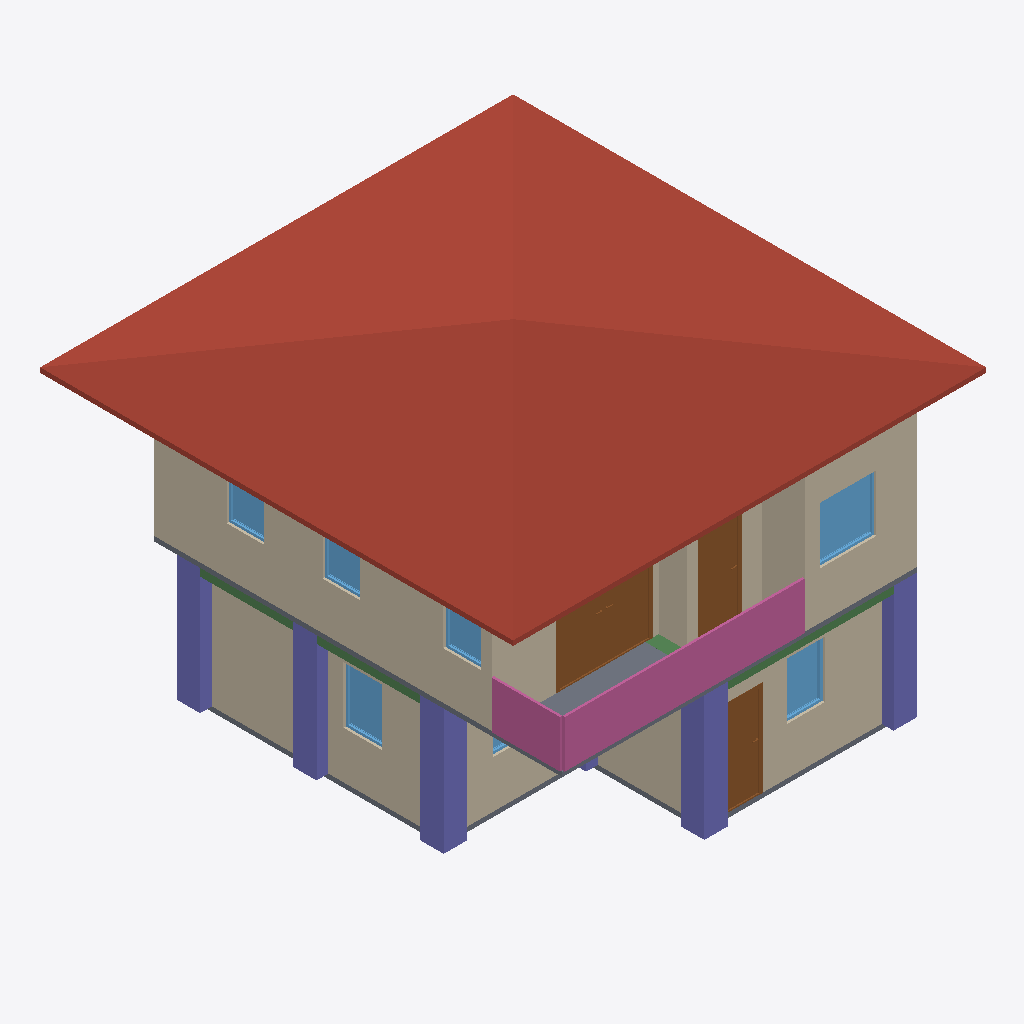
Isometric view of an IFC building model (IFC-SPF (STEP), schema IFC4, length unit metre), seen from the south-west, elements coloured by IFC class: 10 walls (beige), 7 windows (light blue), 6 columns (violet), 3 doors (brown), 3 beams (green), 2 slabs (grey), 1 roof (red-brown), 1 railing (pink).
Extent 10.0 m × 10.0 m × 7.1 m (x, y, z). Storeys (3): GF at 0.00 m; Roof at 0.00 m; 2F at 3.00 m. Elements (89): 29 IfcWall, 13 IfcColumn, 12 IfcWindow, 10 IfcDoor, 10 IfcRailing, 8 IfcBeam, 4 IfcSlab, 2 IfcStairFlight, 1 IfcRoof.

HEADER;
FILE_DESCRIPTION(('ViewDefinition[DesignTransferView]'),'2;1');
FILE_NAME('s05-discussion.ifc','2026-10-14T19:17:42+08:00',(''),(''),'IfcOpenShell 0.8.5-post1','Bonsai 0.8.5-post1','Nobody');
FILE_SCHEMA(('IFC4'));
ENDSEC;
DATA;
#1=IFCPROJECT('2P4o3waPLFnBygyV38YFc4',$,'My Project',$,$,$,$,(#10,#22),#5);
#27=IFCSITE('1npGIJ5sfAkhlHTzH_g_FP',$,'My Site',$,$,#50,$,$,$,$,$,$,$,$);
#33=IFCBUILDING('3Vfzj6XTb4pBjumnpt70Jh',$,'My Building',$,$,#56,$,$,$,$,$,$);
#39=IFCBUILDINGSTOREY('1vfcuj84P6NPJ6sjsj1zj_',$,'GF',$,$,#62,$,$,$,$);
#63=IFCBUILDINGSTOREY('1gvmnEvTHFLxbDEpT6bP2e',$,'2F',$,$,#11128,$,$,$,$);
#85=IFCBUILDINGSTOREY('2jMZoN9jv25PBwqtuG4TMv',$,'Roof',$,$,#10077,$,$,$,$);
#9914=IFCROOF('0jvwExoIv1qREp6ZpvUe_w',$,'Roof',$,$,#10082,#9922,$,$);
#4761=IFCWALL('0LWsKlrwzEofiVIAaOa3ce',$,'Wall',$,$,#11213,#4767,$,$);
#236=IFCWALL('2n5F5v23zA$xr3DFcMugk_',$,'Wall',$,$,#551,#242,$,$);
#9117=IFCRAILING('2ZqjNCp5vFSBUnME1nlVs3',$,'Railing',$,'FRAMELESS_PANEL',#11138,#9126,$,.USERDEFINED.);
#4636=IFCWALL('0M3rnSLJfD1QuzHDm55rLE',$,'Wall',$,$,#11223,#4642,$,$);
#109=IFCWALL('1WwwEhY799ShoHLZLr0Zm6',$,'Wall',$,$,#10151,#117,$,$);
#6028=IFCDOOR('3T54AIRr59VP_6sZYyjjtT',$,'Door',$,$,#9367,#6037,$,2.0,2.0,$,.DOUBLE_DOOR_SINGLE_SWING.,$);
#10837=IFCCOLUMN('09NAOU4Lb3oADsZl7OB$bT',$,'Column',$,$,#10844,#10848,$,$);
#10726=IFCCOLUMN('1YmzahELb7_heM6jbXdgO1',$,'Column',$,$,#10734,#10738,$,$);
#5476=IFCSLAB('3XHo5L$sH8GeBNs7VxMIoD',$,'Slab',$,$,#11133,#5491,$,$);
#10881=IFCCOLUMN('1f9iM_6fTAxAe33HTm5hfh',$,'Column',$,$,#10929,#10892,$,$);
#10815=IFCCOLUMN('0crOqzlk15G9YGofRzsU3o',$,'Column',$,$,#10822,#10826,$,$);
#10749=IFCCOLUMN('0m1X7Fu458ThGin1czcjjM',$,'Column',$,$,#10756,#10760,$,$);
#286=IFCWALL('1gsajtxuz1ywaeS1NgMV4g',$,'Wall',$,$,#615,#292,$,$);
#261=IFCWALL('0W3Nt34lf0H8YdpD3kBrDq',$,'Wall',$,$,#583,#267,$,$);
#5736=IFCDOOR('1qHckXL2bBnhEKdznd6HlV',$,'Door',$,$,#9287,#5745,$,2.0,0.8691511154174805,$,.SINGLE_SWING_LEFT.,$);
#4611=IFCWALL('0WmoA8iGvCzwFhwgJVRC3h',$,'Wall',$,$,#11143,#4617,$,$);
#4786=IFCWALL('3s8c$NwAjBFPuRMvGB1Scj',$,'Wall',$,$,#11208,#4792,$,$);
#1022=IFCDOOR('1iUbNqLVDB5Rj4lnNmjMnA',$,'Door',$,$,#1086,#1031,$,2.0,0.8999999761581421,$,$,$);
#8553=IFCWINDOW('23E2JXkU14UhJxbcijbRBl',$,'Window',$,$,#9447,#8562,$,1.2000000476837158,1.2000000476837158,$,.SINGLE_PANEL.,$);
#4572=IFCWALL('0b1b2puq55qveXUIqr1BWZ',$,'Wall',$,$,#11203,#4579,$,$);
#891=IFCSLAB('3eVyjrJEDADxe7$qRZmNk7',$,'Slab',$,$,#899,#906,$,$);
#4811=IFCWALL('0iah3bQyn7oh4XBIq$$r5x',$,'Wall',$,$,#11158,#4817,$,$);
#2642=IFCWINDOW('1ZGXLJOyL3qh_zu7DLt5i5',$,'Window',$,$,#2888,#2651,$,1.2000000476837158,0.8100000023841858,$,.SINGLE_PANEL.,$);
#3379=IFCWINDOW('1ZDORNDkH9WxgE2krBQ_iI',$,'Window',$,$,#3537,#3388,$,1.2000000476837158,0.8103339672088623,$,.SINGLE_PANEL.,$);
#11748=IFCBEAM('34zSyGExL7xAOt7OTykg3K',$,'Beam',$,$,#11755,#11759,$,$);
#7986=IFCWINDOW('1ecC5qHBT3ZxVJcr2eD7Cl',$,'Window',$,$,#9432,#7995,$,1.2000000476837158,0.800000011920929,$,.SINGLE_PANEL.,$);
#8254=IFCWINDOW('19hazMkGbCigISm15B38Dj',$,'Window',$,$,#9437,#8263,$,1.2000000476837158,0.800000011920929,$,.SINGLE_PANEL.,$);
#8413=IFCWINDOW('3UaazlTvn539MjKC_2TI5y',$,'Window',$,$,#9442,#8421,$,1.2000000476837158,0.800000011920929,$,$,$);
#11638=IFCBEAM('2Nd1qVBdL0CPFit4dfwPw9',$,'Beam',$,$,#11645,#11649,$,$);
#11726=IFCBEAM('0iov70SU94SwmuCPM0Ovr0',$,'Beam',$,$,#11733,#11737,$,$);
#3047=IFCWINDOW('1GQT9o3JP0RuwfEJ5lhhlf',$,'Window',$,$,#3297,#3056,$,1.2000000476837158,1.211685299873352,$,.DOUBLE_PANEL_VERTICAL.,$);
#10996=IFCCOLUMN('0$jYXvmsf6EBY1h3GupjVB',$,'Column',$,$,#11405,#11007,$,$);
ENDSEC;
